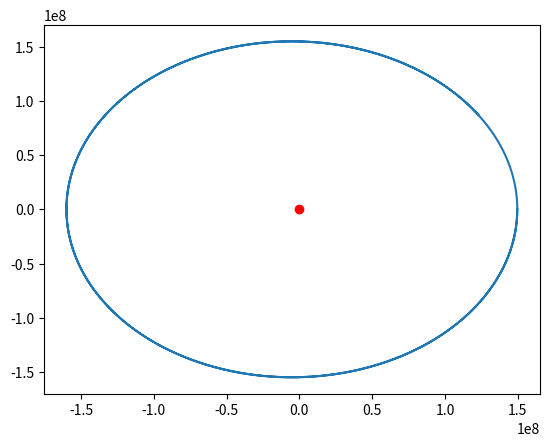

The matplotlib source for this figure:
#!/usr/bin/env python3
# -*- coding: utf-8 -*-
"""
Created on Mon Feb 24 13:33:12 2020

[redacted]
"""

"""
runge-kutta algorithm:
    y(t + dt) = y(t) + (1/6)*(k1 + 2*k2 + 2*k3 + k4)*dt
    
where:
    k1 = f(y(t), t) ##value at start
    k2 = f(y(t) + k1 * (dt/2), t+(dt/2)) ##estimate 1 for value at midpoint
    k3 = f(y(t) + k2 * (dt/2), t+(dt/2)) ##estimate 2 for value at midpoint
    k4 = f(y(t) + k3 * dt, t+dt) ##estimate of value at end of timestep
    
    f(y(t), t) = y'(t)
"""

"""
euler method:
    y(t + dt) = y(t) + f(y, t)*dt
"""

## need to def ode (eg dydx = x + y) and pass to runkut algorithm
## dxdt = v
## dvdt = (-GM/r**2) * r_hat

"""
Orbit problem

2nd order ode: d2r/dt2 = F/m

radial force depends only on position
F = (-GMm/r**2) * r_hat
r_hat = r/|r|
|r| = np.linalg.norm(r)

"""

"""
3d problem:
    r = [x,y,z]
    v = [vx, vy, vz]
    
    set M at origin
"""
# %%
import numpy as np
import pandas as pd
import matplotlib.pyplot as plt

def v_derivs(r):
    """
    dv/dt only depends on position, not time
    """
    r_hat = r / np.linalg.norm(r)
    dvdt = -(G * M / np.linalg.norm(r)**2) * r_hat

    return np.nan_to_num(dvdt)

## advance one timestep:
def incr_time(rt0, vt0, dt):
    """
    :param rt0: position vector at start of timestep
    :param vt0: velocity vector at start of timestep
    :param dt: length of timestep
    :return: position and velocity vector at t = t0 + dt
    """
    vk1 = v_derivs(rt0)
    rk1 = vt0
    #print("k1", rk1, vk1)

    vk2 = v_derivs(rt0 + (vk1 * (dt / 2)))
    rk2 = vt0 + vk1 * (dt / 2)
    #print("k2", rk2, vk2)

    vk3 = v_derivs(rt0 + (vk2 * (dt / 2)))
    rk3 = vt0 + vk2 * (dt / 2)
    #print("k3", rk3, vk3)

    vk4 = v_derivs(rt0 + (vk3 * dt))
    rk4 = vt0 + vk3 * dt
    #print("k4", rk4, vk4)

    vdt = vt0 + (1 / 6) * (vk1 + 2 * vk2 + 2 * vk3 + vk4) * dt  # velocity at time t0 + dt
    rdt = rt0 + (1 / 6) * (rk1 + 2 * rk2 + 2 * rk3 + rk4) * dt  # position at time t0 + dt

    #print("dt", rdt, vdt)
    return rdt, vdt

# %%
## constants
M = 2 * 10 ** 30 ##solar mass
m = 6 * 10 ** 24 ## earth mass
R = 1.496 * 10 ** 8 ## astronomical unit
G = 6.67 * 10 ** (-11)
V = 3 * 10 ** 4  ## earth avg orbital speed

## initial conditions
r0 = np.array([R, 0, 0])
v0 = np.array([0, -32*V, 0])

dt = 0.01
rt0 = r0
vt0 = v0
r_vec = []
v_vec = []
print(r0, v0)
for i in range(0, 200000):
    if i % 5000 == 0:
        print(i)
    r_i, v_i = incr_time(rt0, vt0, dt)
    r_vec.append(r_i)
    v_vec.append(v_i)
    #print(i, r_i - rt0, v_i - vt0)

    rt0 = r_i
    vt0 = v_i
    i += 1

plotting_vals = np.array(r_vec)

x = plotting_vals[:, 0]
y = plotting_vals[:, 1]
ax = plt.subplot(1, 1, 1)
ax.plot(x, y)
ax.plot(0,0, "or")
plt.show()
